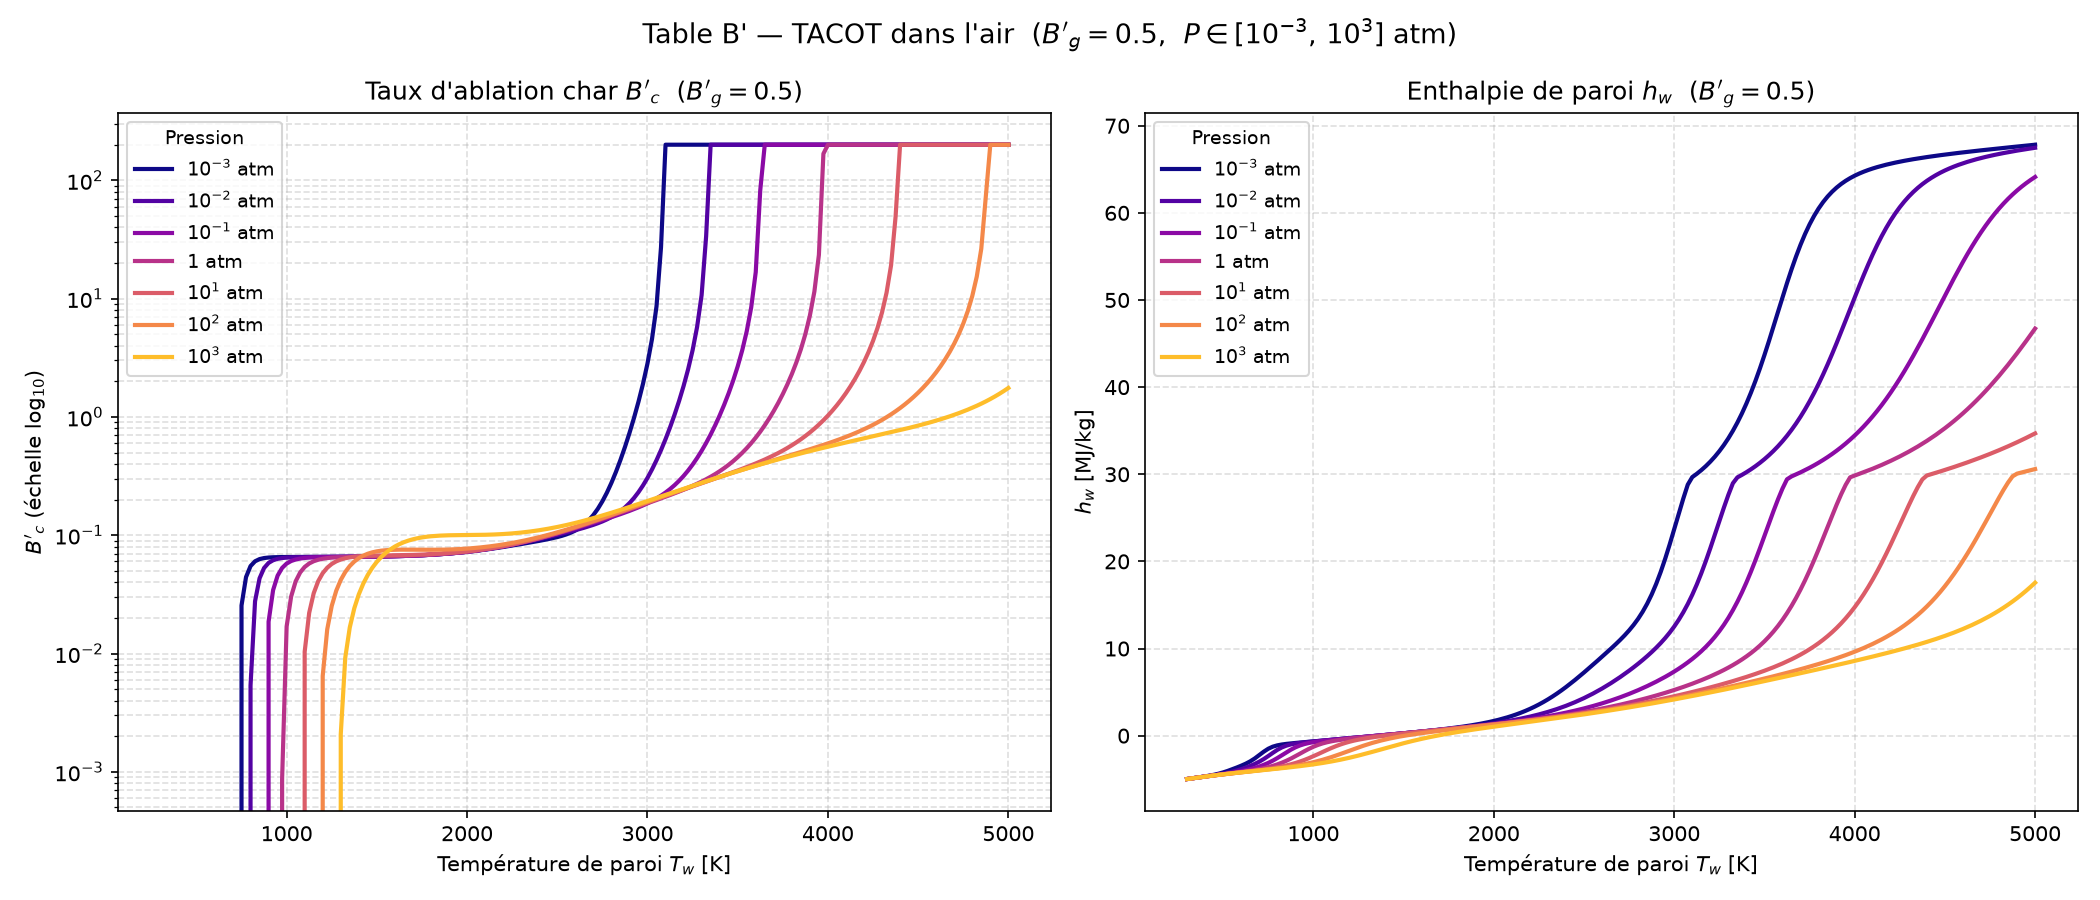

Data behind this chart, as committed beside it:
Bg, P_atm, Tw[K], B'c, hw[MJ/kg], C, H, O, N, CH4, CN, CO, CO2, C2, C2H, C2H2,acetylene, C3, C4, C4H2,butadiyne, C5, HCN, H2, H2O, N2
0.5, 0.001, 3.000000e+02, 0.000000e+00, -4.978290e+00, 1.502170e-114, 2.579800e-36, 8.625320e-75, 1.105920e-78, 8.431600e-02, 1.740860e-70, 1.504890e-10, 1.570770e-02, 1.271300e-132, 2.169160e-92, 8.210270e-41, 1.855540e-132, 6.383070e-170, 1.881100e-77, 1.502000e-171, 6.051740e-24, 3.774800e-04, 4.225800e-01, 4.770180e-01
0.5, 0.001, 3.250000e+02, 0.000000e+00, -4.906100e+00, 5.992150e-105, 3.900440e-33, 9.641000e-69, 2.373970e-72, 9.028550e-02, 1.309520e-64, 2.558020e-09, 2.213940e-02, 1.704390e-121, 1.513720e-84, 3.073330e-37, 3.318940e-121, 1.006670e-155, 6.616250e-71, 3.496050e-157, 6.645320e-22, 1.242170e-03, 4.095210e-01, 4.768120e-01
0.5, 0.001, 3.500000e+02, 0.000000e+00, -4.831630e+00, 1.023700e-96, 2.092280e-30, 1.462010e-63, 6.372550e-67, 9.590560e-02, 1.429920e-59, 2.873990e-08, 2.895860e-02, 5.975630e-112, 8.096710e-78, 3.586020e-34, 1.479450e-111, 1.511250e-143, 2.750210e-65, 7.347610e-145, 3.744410e-20, 3.486190e-03, 3.953730e-01, 4.762770e-01
0.5, 0.001, 3.750000e+02, 0.000000e+00, -4.755000e+00, 1.405130e-89, 4.883570e-28, 4.502140e-59, 3.239740e-62, 1.002190e-01, 3.330520e-55, 2.326660e-07, 3.598650e-02, 1.133040e-103, 5.526680e-72, 1.637380e-31, 3.432750e-103, 5.465930e-133, 2.057470e-60, 3.565190e-134, 1.233200e-18, 8.565330e-03, 3.801640e-01, 4.750650e-01
0.5, 0.001, 4.000000e+02, 0.000000e+00, -4.674400e+00, 2.484250e-83, 5.775530e-26, 3.809890e-55, 4.257440e-58, 1.020260e-01, 2.207920e-51, 1.448120e-06, 4.323810e-02, 2.003980e-96, 7.050950e-67, 3.463760e-29, 7.205280e-96, 9.560040e-124, 3.791220e-56, 8.078190e-125, 2.614360e-17, 1.875580e-02, 3.633450e-01, 4.726340e-01
0.5, 0.001, 4.250000e+02, 0.000000e+00, -4.586100e+00, 8.117240e-78, 3.883650e-24, 1.116720e-51, 1.833990e-54, 9.994210e-02, 5.192920e-48, 7.282730e-06, 5.091160e-02, 5.017060e-90, 2.248650e-62, 3.853260e-27, 2.088200e-89, 1.377910e-115, 2.182100e-52, 1.465210e-116, 3.834880e-16, 3.701860e-02, 3.438450e-01, 4.682760e-01
0.5, 0.001, 4.500000e+02, 0.000000e+00, -4.484570e+00, 6.491420e-73, 1.621900e-22, 1.357290e-48, 3.114690e-51, 9.277770e-02, 5.142310e-45, 3.076020e-05, 5.935850e-02, 2.459550e-84, 2.244550e-58, 2.480660e-25, 1.161220e-83, 2.477920e-108, 4.706170e-49, 3.235810e-109, 4.110440e-15, 6.625150e-02, 3.202850e-01, 4.612960e-01
0.5, 0.001, 4.750000e+02, 0.000000e+00, -4.363540e+00, 1.586080e-68, 4.505320e-21, 7.880780e-46, 2.412990e-48, 8.027280e-02, 2.454780e-42, 1.124390e-04, 6.900820e-02, 3.051090e-79, 8.365640e-55, 9.945030e-24, 1.606800e-78, 7.715090e-102, 4.381340e-46, 1.211830e-102, 3.357810e-14, 1.077790e-01, 2.914570e-01, 4.513700e-01
0.5, 0.001, 5.000000e+02, 0.000000e+00, -4.218150e+00, 1.414010e-64, 8.792630e-20, 2.443880e-43, 9.589580e-46, 6.383660e-02, 6.299640e-40, 3.637340e-04, 8.017470e-02, 1.175920e-74, 1.340610e-51, 2.632050e-22, 6.811790e-74, 5.405850e-96, 1.971270e-43, 1.003310e-96, 2.163260e-13, 1.596490e-01, 2.570390e-01, 4.389370e-01
0.5, 0.001, 5.250000e+02, 0.000000e+00, -4.048270e+00, 5.310650e-61, 1.262180e-18, 4.417050e-41, 2.152070e-43, 4.641810e-02, 9.502640e-38, 1.057220e-03, 9.269830e-02, 1.662770e-70, 1.037110e-48, 4.836020e-21, 1.047120e-69, 1.054130e-90, 4.711430e-41, 2.276470e-91, 1.132850e-12, 2.162820e-01, 2.182830e-01, 4.252610e-01
0.5, 0.001, 5.500000e+02, 0.000000e+00, -3.859710e+00, 9.451540e-58, 1.387830e-17, 4.981090e-39, 2.952350e-41, 3.110240e-02, 9.070760e-36, 2.786210e-03, 1.055930e-01, 9.884180e-67, 4.271220e-46, 6.466870e-20, 6.700040e-66, 6.806800e-86, 6.502220e-39, 1.687670e-86, 4.961460e-12, 2.705780e-01, 1.780440e-01, 4.118960e-01
0.5, 0.001, 5.750000e+02, 0.000000e+00, -3.659910e+00, 8.784870e-55, 1.212410e-16, 3.700460e-37, 2.643230e-39, 1.956440e-02, 5.822980e-34, 6.694960e-03, 1.170610e-01, 2.764290e-63, 1.018390e-43, 6.584350e-19, 1.999940e-62, 1.680420e-81, 5.585780e-37, 4.727630e-82, 1.865980e-11, 3.170320e-01, 1.397660e-01, 3.998820e-01
0.5, 0.001, 6.000000e+02, 0.000000e+00, -3.449820e+00, 4.624220e-52, 8.689620e-16, 1.893920e-35, 1.629600e-37, 1.181090e-02, 2.642620e-32, 1.472840e-02, 1.248810e-01, 3.995060e-60, 1.510080e-41, 5.317550e-18, 3.062650e-59, 1.787940e-77, 3.190370e-35, 5.649010e-78, 6.166120e-11, 3.531730e-01, 1.060630e-01, 3.893440e-01
0.5, 0.001, 6.250000e+02, 0.000000e+00, -3.218900e+00, 1.475650e-49, 5.249640e-15, 6.927790e-34, 7.230760e-36, 6.971550e-03, 8.833220e-31, 2.974210e-02, 1.267700e-01, 3.228700e-57, 1.478960e-39, 3.525700e-17, 2.606250e-56, 9.067370e-74, 1.280610e-33, 3.188020e-74, 1.823360e-10, 3.788450e-01, 7.803320e-02, 3.796380e-01
0.5, 0.001, 6.500000e+02, 0.000000e+00, -2.947550e+00, 3.024120e-47, 2.732740e-14, 1.863190e-32, 2.395400e-34, 4.073600e-03, 2.249970e-29, 5.510150e-02, 1.206330e-01, 1.559960e-54, 1.005890e-37, 1.972620e-16, 1.318690e-53, 2.386850e-70, 3.779830e-32, 9.262920e-71, 4.892830e-10, 3.948770e-01, 5.555040e-02, 3.697640e-01
0.5, 0.001, 6.750000e+02, 0.000000e+00, -2.617990e+00, 4.180330e-45, 1.247980e-13, 3.756210e-31, 6.112230e-33, 2.373530e-03, 4.495280e-28, 9.316470e-02, 1.052260e-01, 4.769950e-52, 4.954210e-36, 9.518520e-16, 4.202540e-51, 3.507020e-67, 8.512590e-31, 1.491360e-67, 1.204630e-09, 4.023900e-01, 3.795460e-02, 3.588920e-01
0.5, 0.001, 7.000000e+02, 0.000000e+00, -2.233920e+00, 4.065410e-43, 5.077500e-13, 5.740570e-30, 1.234870e-31, 1.387730e-03, 7.227600e-27, 1.423540e-01, 8.166220e-02, 9.692660e-50, 1.831660e-34, 4.035980e-15, 8.863110e-49, 3.061090e-64, 1.509980e-29, 1.417130e-64, 2.749360e-09, 4.029970e-01, 2.458600e-02, 3.470120e-01
0.5, 0.001, 7.250000e+02, 0.000000e+00, -1.838650e+00, 2.884350e-41, 1.867150e-12, 6.706550e-29, 2.026650e-30, 8.222230e-04, 9.578550e-26, 1.946520e-01, 5.480500e-02, 1.365210e-47, 5.249390e-33, 1.531640e-14, 1.290860e-46, 1.674860e-61, 2.172970e-28, 8.391590e-62, 5.886330e-09, 3.993640e-01, 1.495360e-02, 3.354030e-01
0.5, 0.001, 7.500000e+02, 2.547000e-02, -1.501440e+00, 1.540670e-39, 6.290750e-12, 6.091450e-28, 2.766910e-29, 5.001250e-04, 1.069970e-24, 2.384630e-01, 3.163780e-02, 1.382470e-45, 1.200440e-31, 5.297500e-14, 1.347210e-44, 6.018320e-59, 2.608730e-27, 3.246140e-59, 1.197620e-08, 3.947850e-01, 8.569330e-03, 3.260440e-01
0.5, 0.001, 7.750000e+02, 4.426360e-02, -1.263550e+00, 6.367950e-38, 1.963530e-11, 4.452870e-27, 3.205760e-28, 3.149000e-04, 1.026420e-23, 2.672560e-01, 1.627130e-02, 1.039040e-43, 2.244770e-30, 1.693980e-13, 1.040510e-42, 1.479110e-56, 2.673020e-26, 8.547220e-57, 2.338250e-08, 3.914620e-01, 4.726970e-03, 3.199680e-01
0.5, 0.001, 8.000000e+02, 5.484440e-02, -1.112860e+00, 2.086110e-36, 5.721790e-11, 2.737960e-26, 3.200380e-27, 2.050890e-04, 8.576240e-23, 2.829680e-01, 7.904200e-03, 5.959930e-42, 3.499760e-29, 5.050870e-13, 6.117140e-41, 2.576210e-54, 2.375230e-25, 1.587960e-54, 4.399900e-08, 3.897000e-01, 2.582670e-03, 3.166410e-01
0.5, 0.001, 8.250000e+02, 6.020140e-02, -1.015760e+00, 5.532000e-35, 1.565520e-10, 1.469930e-25, 2.787070e-26, 1.374680e-04, 6.312660e-22, 2.907310e-01, 3.806820e-03, 2.673740e-40, 4.622590e-28, 1.411740e-12, 2.806090e-39, 3.280870e-52, 1.852230e-24, 2.148530e-52, 7.992430e-08, 3.889230e-01, 1.428040e-03, 3.149740e-01
0.5, 0.001, 8.500000e+02, 6.282220e-02, -9.461500e-01, 1.209830e-33, 4.041900e-10, 7.065070e-25, 2.140680e-25, 9.440020e-05, 4.135080e-21, 2.944540e-01, 1.867330e-03, 9.586520e-39, 5.246010e-27, 3.716120e-12, 1.026600e-37, 3.140490e-50, 1.280850e-23, 2.177000e-50, 1.403710e-07, 3.886180e-01, 8.079140e-04, 3.141590e-01
0.5, 0.001, 8.750000e+02, 6.411230e-02, -8.897090e-01, 2.218300e-32, 9.893170e-10, 3.088950e-24, 1.464960e-24, 6.620530e-05, 2.433320e-20, 2.962550e-01, 9.436020e-04, 2.800210e-37, 5.180710e-26, 9.254480e-12, 3.053970e-36, 2.315340e-48, 7.930830e-23, 1.693280e-48, 2.388460e-07, 3.885110e-01, 4.695330e-04, 3.137540e-01
0.5, 0.001, 9.000000e+02, 6.476280e-02, -8.394790e-01, 3.460530e-31, 2.305530e-09, 1.241930e-23, 9.016080e-24, 4.731730e-05, 1.297520e-19, 2.971490e-01, 4.929330e-04, 6.778080e-36, 4.503400e-25, 2.189970e-11, 7.515720e-35, 1.343620e-46, 4.436480e-22, 1.033490e-46, 3.946130e-07, 3.884820e-01, 2.804580e-04, 3.135480e-01
0.5, 0.001, 9.250000e+02, 6.510090e-02, -7.921910e-01, 4.653410e-30, 5.135590e-09, 4.629260e-23, 5.032640e-23, 3.440640e-05, 6.318820e-19, 2.976070e-01, 2.662160e-04, 1.380430e-34, 3.481390e-24, 4.944350e-11, 1.553790e-33, 6.257480e-45, 2.260390e-21, 5.047880e-45, 6.344490e-07, 3.884810e-01, 1.720140e-04, 3.134390e-01
0.5, 0.001, 9.500000e+02, 6.528240e-02, -7.462960e-01, 5.457430e-29, 1.097300e-08, 1.610330e-22, 2.567280e-22, 2.541940e-05, 2.830410e-18, 2.978500e-01, 1.484340e-04, 2.397860e-33, 2.415690e-23, 1.068970e-10, 2.735910e-32, 2.379660e-43, 1.056660e-20, 2.008020e-43, 9.947030e-07, 3.884880e-01, 1.081720e-04, 3.133790e-01
0.5, 0.001, 9.750000e+02, 6.538300e-02, -7.010370e-01, 5.641030e-28, 2.256070e-08, 5.257010e-22, 1.205140e-21, 1.905850e-05, 1.173630e-17, 2.979820e-01, 8.528630e-05, 3.596180e-32, 1.517090e-22, 2.220490e-10, 4.153950e-31, 7.505620e-42, 4.562110e-20, 6.608860e-42, 1.523670e-06, 3.884970e-01, 6.963400e-05, 3.133450e-01
0.5, 0.001, 1.000000e+03, 6.544060e-02, -6.560370e-01, 5.187860e-27, 4.476320e-08, 1.618490e-21, 5.238210e-21, 1.448640e-05, 4.530990e-17, 2.980570e-01, 5.039920e-05, 4.708090e-31, 8.687980e-22, 4.445010e-10, 5.499160e-30, 1.991130e-40, 1.830030e-19, 1.825370e-40, 2.284220e-06, 3.885050e-01, 4.581320e-05, 3.133250e-01
0.5, 0.001, 1.025000e+03, 6.547480e-02, -6.111040e-01, 4.281400e-26, 8.593200e-08, 4.719700e-21, 2.120040e-20, 1.115260e-05, 1.637180e-16, 2.981000e-01, 3.057280e-05, 5.434350e-30, 4.567660e-21, 8.598350e-10, 6.411530e-29, 4.499360e-39, 6.857270e-19, 4.285510e-39, 3.356780e-06, 3.885120e-01, 3.075910e-05, 3.133120e-01
0.5, 0.001, 1.050000e+03, 6.549610e-02, -5.661400e-01, 3.195260e-25, 1.599820e-07, 1.308720e-20, 8.030260e-20, 8.688890e-06, 5.562860e-16, 2.981260e-01, 1.900360e-05, 5.580260e-29, 2.218170e-20, 1.611190e-09, 6.643520e-28, 8.760120e-38, 2.411900e-18, 8.652020e-38, 4.842430e-06, 3.885160e-01, 2.104570e-05, 3.133040e-01
0.5, 0.001, 1.075000e+03, 6.551030e-02, -5.210870e-01, 2.171660e-24, 2.894640e-07, 3.462870e-20, 2.859820e-19, 6.845320e-06, 1.785090e-15, 2.981420e-01, 1.208370e-05, 5.139310e-28, 1.000520e-19, 2.931130e-09, 6.168510e-27, 1.484870e-36, 7.998390e-18, 1.517970e-36, 6.866300e-06, 3.885190e-01, 1.465570e-05, 3.132980e-01
0.5, 0.001, 1.100000e+03, 6.552060e-02, -4.759130e-01, 1.352730e-23, 5.099940e-07, 8.771420e-20, 9.615920e-19, 5.449500e-06, 5.430930e-15, 2.981520e-01, 7.848170e-06, 4.276790e-27, 4.212930e-19, 5.187570e-09, 5.170820e-26, 2.212010e-35, 2.510880e-17, 2.336650e-35, 9.581060e-06, 3.885210e-01, 1.037510e-05, 3.132940e-01
0.5, 0.001, 1.125000e+03, 6.552910e-02, -4.305980e-01, 7.767570e-23, 8.764930e-07, 2.133090e-19, 3.064410e-18, 4.381000e-06, 1.572120e-14, 2.981580e-01, 5.199090e-06, 3.237640e-26, 1.663640e-18, 8.948190e-09, 3.940010e-25, 2.921080e-34, 7.488910e-17, 3.183400e-34, 1.317050e-05, 3.885210e-01, 7.458520e-06, 3.132900e-01
0.5, 0.001, 1.150000e+03, 6.553710e-02, -3.851320e-01, 4.133480e-22, 1.471780e-06, 4.993460e-19, 9.287990e-18, 3.554540e-06, 4.344140e-14, 2.981620e-01, 3.508470e-06, 2.243440e-25, 6.186930e-18, 1.506890e-08, 2.745980e-24, 3.446430e-33, 2.129280e-16, 3.869130e-33, 1.785320e-05, 3.885210e-01, 5.439530e-06, 3.132860e-01
0.5, 0.001, 1.175000e+03, 6.554550e-02, -3.395040e-01, 2.048380e-21, 2.418180e-06, 1.127980e-18, 2.685970e-17, 2.909050e-06, 1.149260e-13, 2.981640e-01, 2.408950e-06, 1.430960e-24, 2.175190e-17, 2.481260e-08, 1.760500e-23, 3.659240e-32, 5.788890e-16, 4.225930e-32, 2.388610e-05, 3.885180e-01, 4.020910e-06, 3.132820e-01
0.5, 0.001, 1.200000e+03, 6.555490e-02, -2.937090e-01, 9.495080e-21, 3.892890e-06, 2.464200e-18, 7.432850e-17, 2.400250e-06, 2.918840e-13, 2.981660e-01, 1.681070e-06, 8.445270e-24, 7.255300e-17, 4.000580e-08, 1.043720e-22, 3.519410e-31, 1.509120e-15, 4.175580e-31, 3.156790e-05, 3.885150e-01, 3.010100e-06, 3.132770e-01
0.5, 0.001, 1.225000e+03, 6.556600e-02, -2.477410e-01, 4.133870e-20, 6.147970e-06, 5.216820e-18, 1.973570e-16, 1.995710e-06, 7.134520e-13, 2.981670e-01, 1.191120e-06, 4.633830e-23, 2.303300e-16, 6.324050e-08, 5.749370e-22, 3.084860e-30, 3.782150e-15, 3.755440e-30, 4.124250e-05, 3.885090e-01, 2.280340e-06, 3.132710e-01
0.5, 0.001, 1.250000e+03, 6.557940e-02, -2.015910e-01, 1.696750e-19, 9.535940e-06, 1.072280e-17, 5.040440e-16, 1.671410e-06, 1.682220e-12, 2.981670e-01, 8.561400e-07, 2.374140e-22, 6.980280e-16, 9.813150e-08, 2.955730e-21, 2.478050e-29, 9.134080e-15, 3.091750e-29, 5.330230e-05, 3.885010e-01, 1.746920e-06, 3.132640e-01
0.5, 0.001, 1.275000e+03, 6.559570e-02, -1.552520e-01, 6.588440e-19, 1.454200e-05, 2.143550e-17, 1.241060e-15, 1.409430e-06, 3.834260e-12, 2.981670e-01, 6.237070e-07, 1.140410e-21, 2.024940e-15, 1.496370e-07, 1.423920e-20, 1.833680e-28, 2.130350e-14, 2.342100e-28, 6.819070e-05, 3.884910e-01, 1.352440e-06, 3.132560e-01
0.5, 0.001, 1.300000e+03, 6.561540e-02, -1.087140e-01, 2.427960e-18, 2.182410e-05, 4.174210e-17, 2.952130e-15, 1.196220e-06, 8.464730e-12, 2.981660e-01, 4.601760e-07, 5.154910e-21, 5.637240e-15, 2.244530e-07, 6.452260e-20, 1.255840e-27, 4.808060e-14, 1.640390e-27, 8.640510e-05, 3.884770e-01, 1.057490e-06, 3.132450e-01
0.5, 0.001, 1.325000e+03, 6.563920e-02, -6.196100e-02, 8.516890e-18, 3.226170e-05, 7.929980e-17, 6.797460e-15, 1.021500e-06, 1.813270e-11, 2.981650e-01, 3.436060e-07, 2.200310e-20, 1.509550e-14, 3.314950e-07, 2.759640e-19, 7.995460e-27, 1.052040e-13, 1.066990e-26, 1.084990e-04, 3.884590e-01, 8.346450e-07, 3.132320e-01
0.5, 0.001, 1.350000e+03, 6.566790e-02, -1.497670e-02, 2.851590e-17, 4.701530e-05, 1.471700e-16, 1.517770e-14, 8.773650e-07, 3.775340e-11, 2.981630e-01, 2.594780e-07, 8.896700e-20, 3.896710e-14, 4.824650e-07, 1.117640e-18, 4.751370e-26, 2.235540e-13, 6.471840e-26, 1.350820e-04, 3.884350e-01, 6.646170e-07, 3.132160e-01
0.5, 0.001, 1.375000e+03, 6.570220e-02, 3.226190e-02, 9.136170e-17, 6.759700e-05, 2.671580e-16, 3.291870e-14, 7.577160e-07, 7.651880e-11, 2.981600e-01, 1.980480e-07, 3.417770e-19, 9.715940e-14, 6.925370e-07, 4.298930e-18, 2.645400e-25, 4.620770e-13, 3.674560e-25, 1.668260e-04, 3.884050e-01, 5.336720e-07, 3.131970e-01
0.5, 0.001, 1.400000e+03, 6.574290e-02, 7.978360e-02, 2.807600e-16, 9.595370e-05, 4.749280e-16, 6.945870e-14, 6.577970e-07, 1.511910e-10, 2.981560e-01, 1.526950e-07, 1.250880e-18, 2.344320e-13, 9.811340e-07, 1.574800e-17, 1.384790e-24, 9.304040e-13, 1.959890e-24, 2.044600e-04, 3.883660e-01, 4.319340e-07, 3.131730e-01
0.5, 0.001, 1.425000e+03, 6.579100e-02, 1.276240e-01, 8.293820e-16, 1.345650e-04, 8.277010e-16, 1.427860e-13, 5.738750e-07, 2.916150e-10, 2.981500e-01, 1.188570e-07, 4.372800e-18, 5.483340e-13, 1.372850e-06, 5.508260e-17, 6.837570e-24, 1.827470e-12, 9.852190e-24, 2.487740e-04, 3.883170e-01, 3.522220e-07, 3.131450e-01
0.5, 0.001, 1.450000e+03, 6.584750e-02, 1.758290e-01, 2.359970e-15, 1.865530e-04, 1.415620e-15, 2.863550e-13, 5.030060e-07, 5.497490e-10, 2.981430e-01, 9.335790e-08, 1.463530e-17, 1.245280e-12, 1.898460e-06, 1.844040e-16, 3.194210e-23, 3.505950e-12, 4.682110e-23, 3.006190e-04, 3.882540e-01, 2.892680e-07, 3.131100e-01
0.5, 0.001, 1.475000e+03, 6.591350e-02, 2.244530e-01, 6.480650e-15, 2.558160e-04, 2.378270e-15, 5.609510e-13, 4.428450e-07, 1.014130e-09, 2.981320e-01, 7.396130e-08, 4.700100e-17, 2.750000e-12, 2.596120e-06, 5.921920e-16, 1.415770e-22, 6.577410e-12, 2.109600e-22, 3.609040e-04, 3.881740e-01, 2.391720e-07, 3.130680e-01
0.5, 0.001, 1.500000e+03, 6.599010e-02, 2.735640e-01, 1.720530e-14, 3.471660e-04, 3.928260e-15, 1.074620e-12, 3.915180e-07, 1.832590e-09, 2.981190e-01, 5.907350e-08, 1.451350e-16, 5.913590e-12, 3.512610e-06, 1.828090e-15, 5.969470e-22, 1.208030e-11, 9.035740e-22, 4.305950e-04, 3.880750e-01, 1.990190e-07, 3.130180e-01
0.5, 0.001, 1.525000e+03, 6.607870e-02, 3.232440e-01, 4.423440e-14, 4.664980e-04, 6.384450e-15, 2.015430e-12, 3.475170e-07, 3.247300e-09, 2.981010e-01, 4.754850e-08, 4.317550e-16, 1.239900e-11, 4.704790e-06, 5.435250e-15, 2.400250e-21, 2.174330e-11, 3.688220e-21, 5.107140e-04, 3.879500e-01, 1.666130e-07, 3.129590e-01
0.5, 0.001, 1.550000e+03, 6.618050e-02, 3.735920e-01, 1.103020e-13, 6.209650e-04, 1.021800e-14, 3.704310e-12, 3.096210e-07, 5.647770e-09, 2.980780e-01, 3.855390e-08, 1.239620e-15, 2.537860e-11, 6.241130e-06, 1.559270e-14, 9.224830e-21, 3.838940e-11, 1.438040e-20, 6.023350e-04, 3.877940e-01, 1.402880e-07, 3.128880e-01
0.5, 0.001, 1.575000e+03, 6.629700e-02, 4.247250e-01, 2.671580e-13, 8.191770e-04, 1.611540e-14, 6.678650e-12, 2.768360e-07, 9.649700e-09, 2.980490e-01, 3.147970e-08, 3.440780e-15, 5.076780e-11, 8.203310e-06, 4.323580e-14, 3.396060e-20, 6.654680e-11, 5.367510e-20, 7.065800e-04, 3.876010e-01, 1.187670e-07, 3.128030e-01
0.5, 0.001, 1.600000e+03, 6.642980e-02, 4.767860e-01, 6.293650e-13, 1.071410e-03, 2.506360e-14, 1.182230e-11, 2.483490e-07, 1.621040e-08, 2.980110e-01, 2.587460e-08, 9.247770e-15, 9.936000e-11, 1.068800e-05, 1.160600e-13, 1.200010e-19, 1.133540e-10, 1.921830e-19, 8.246120e-04, 3.873630e-01, 1.010690e-07, 3.127030e-01
0.5, 0.001, 1.625000e+03, 6.658050e-02, 5.299370e-01, 1.443930e-12, 1.389860e-03, 3.846340e-14, 2.056390e-11, 2.234920e-07, 2.679500e-08, 2.979630e-01, 2.140220e-08, 2.410310e-14, 1.904460e-10, 1.380860e-05, 3.020560e-13, 4.077660e-19, 1.898800e-10, 6.613440e-19, 9.576300e-04, 3.870700e-01, 8.642970e-08, 3.125840e-01
0.5, 0.001, 1.650000e+03, 6.675080e-02, 5.843750e-01, 3.230110e-12, 1.788840e-03, 5.827910e-14, 3.517620e-11, 2.017110e-07, 4.361260e-08, 2.979040e-01, 1.780930e-08, 6.100600e-14, 3.578250e-10, 1.769720e-05, 7.632620e-13, 1.334840e-18, 3.130190e-10, 2.191270e-18, 1.106860e-03, 3.867120e-01, 7.425380e-08, 3.124450e-01
0.5, 0.001, 1.675000e+03, 6.694260e-02, 6.403220e-01, 7.053600e-12, 2.285080e-03, 8.723280e-14, 5.921750e-11, 1.825500e-07, 6.994680e-08, 2.978300e-01, 1.490450e-08, 1.501440e-13, 6.596170e-10, 2.250580e-05, 1.875060e-12, 4.216600e-18, 5.081660e-10, 7.002590e-18, 1.273560e-03, 3.862770e-01, 6.407290e-08, 3.122810e-01
0.5, 0.001, 1.700000e+03, 6.715770e-02, 6.980410e-01, 1.505180e-11, 2.897970e-03, 1.290550e-13, 9.817710e-11, 1.656240e-07, 1.106110e-07, 2.977390e-01, 1.254130e-08, 3.597640e-13, 1.193960e-09, 2.840890e-05, 4.483890e-12, 1.287360e-17, 8.129350e-10, 2.161760e-17, 1.458970e-03, 3.857490e-01, 5.551640e-08, 3.120890e-01
0.5, 0.001, 1.725000e+03, 6.739810e-02, 7.578310e-01, 3.141830e-11, 3.649830e-03, 1.888050e-13, 1.604040e-10, 1.506130e-07, 1.725730e-07, 2.976270e-01, 1.060750e-08, 8.402470e-13, 2.123710e-09, 3.560420e-05, 1.044970e-11, 3.804370e-17, 1.282270e-09, 6.456480e-17, 1.664350e-03, 3.851130e-01, 4.828950e-08, 3.118640e-01
0.5, 0.001, 1.750000e+03, 6.766600e-02, 8.200330e-01, 6.421060e-11, 4.566150e-03, 2.732720e-13, 2.584230e-10, 1.372490e-07, 2.657870e-07, 2.974900e-01, 9.016000e-09, 1.914940e-12, 3.714700e-09, 4.431400e-05, 2.375970e-11, 1.089740e-16, 1.995300e-09, 1.868270e-16, 1.890920e-03, 3.843500e-01, 4.215630e-08, 3.116020e-01
0.5, 0.001, 1.775000e+03, 6.796330e-02, 8.850370e-01, 1.286020e-10, 5.675900e-03, 3.914750e-13, 4.107800e-10, 1.253030e-07, 4.043110e-07, 2.973240e-01, 7.699080e-09, 4.262960e-12, 6.393920e-09, 5.478620e-05, 5.276230e-11, 3.029620e-16, 3.064530e-09, 5.244720e-16, 2.139880e-03, 3.834390e-01, 3.692730e-08, 3.112980e-01
... 4,665 more rows
